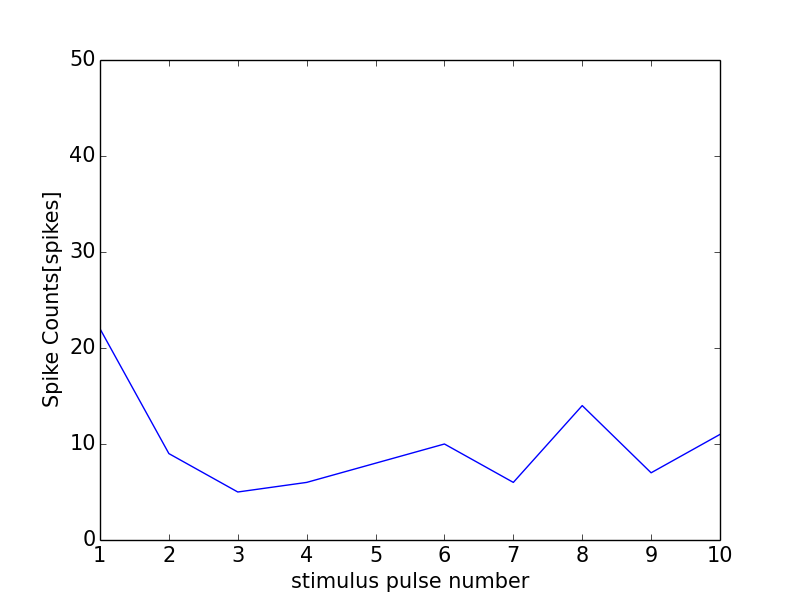

Source data for this figure (header and first rows):
0, 0.0
0, 0
1, 22
2, 9
3, 5
4, 6
5, 8
6, 10
7, 6
8, 14
9, 7
10, 11
11, 1
